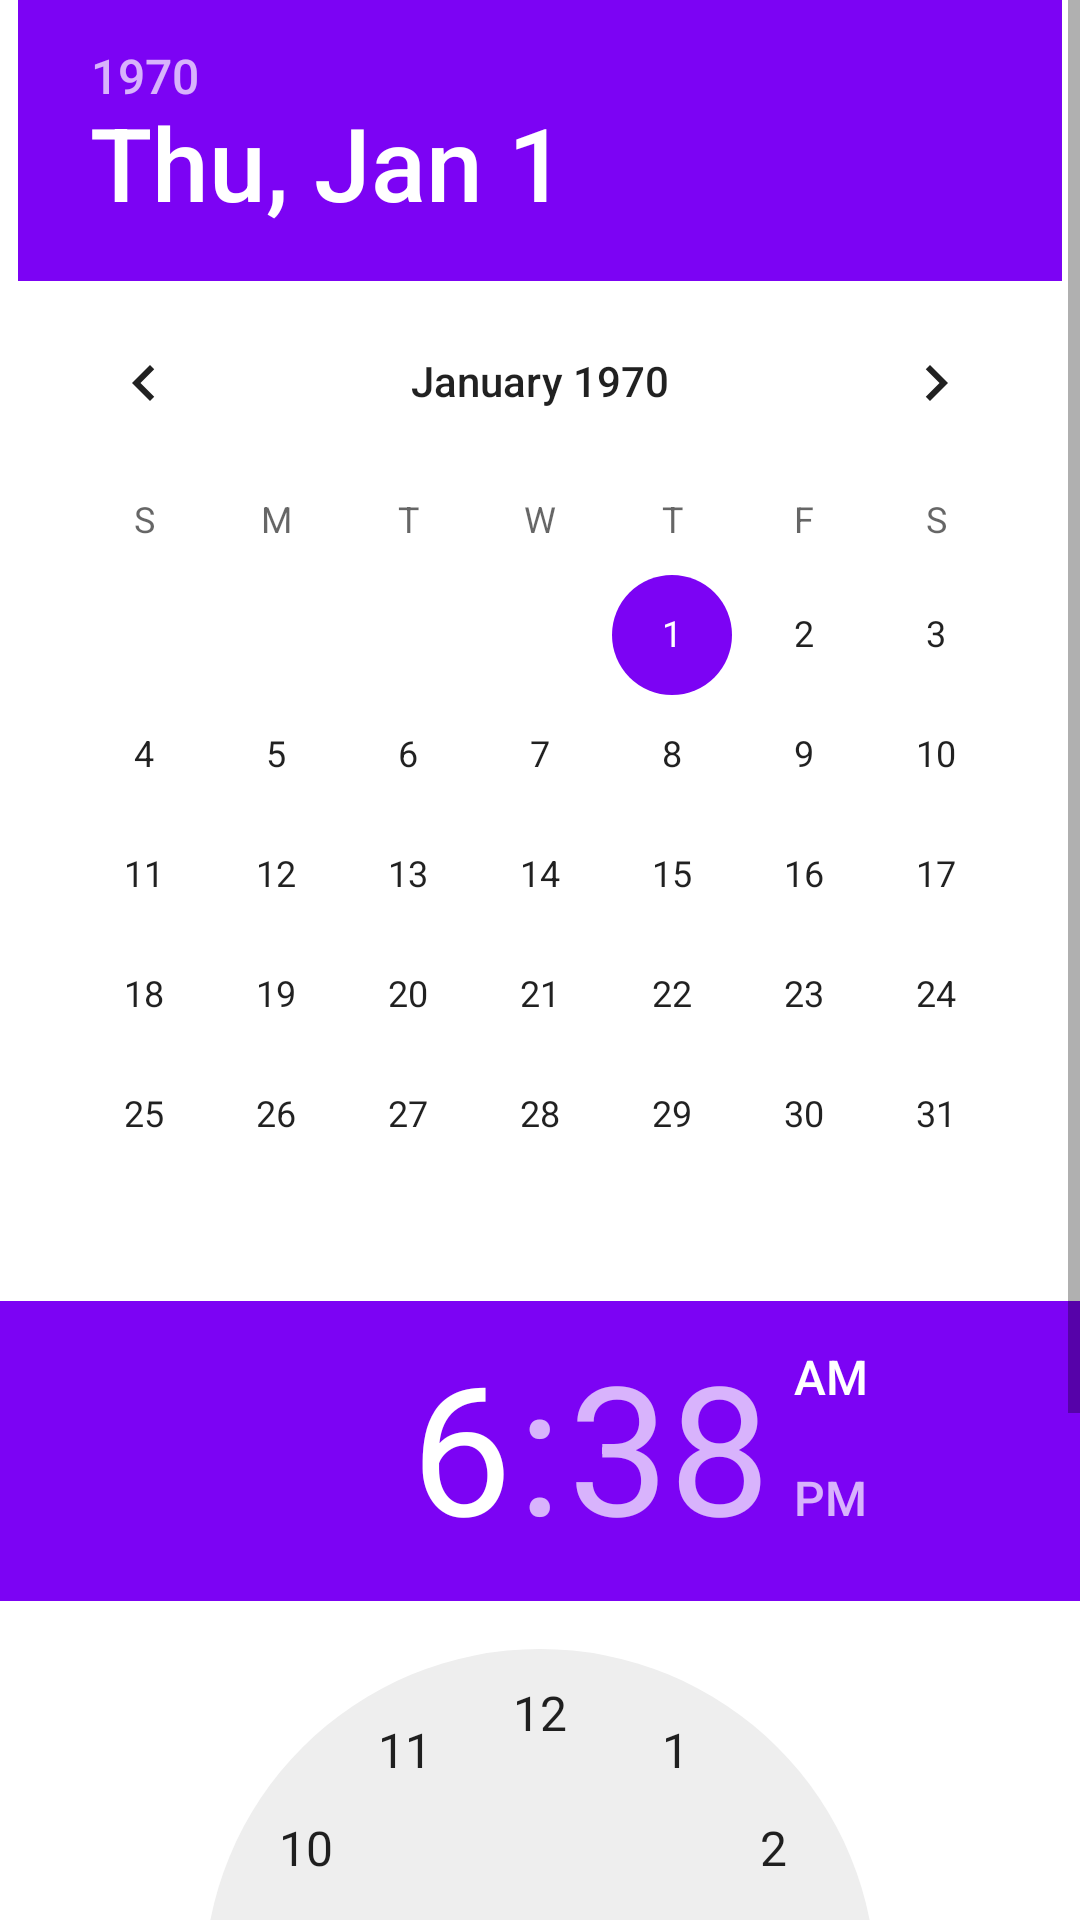

Write the Android layout XML for this screen, with the resource values it uses.
<!-- AndroidManifest.xml: application theme Theme.CredentialManagerSample -->
<!-- res/layout/activity_alarm.xml -->
<?xml version="1.0" encoding="utf-8"?>
<androidx.constraintlayout.widget.ConstraintLayout xmlns:android="http://schemas.android.com/apk/res/android"
    xmlns:app="http://schemas.android.com/apk/res-auto"
    xmlns:tools="http://schemas.android.com/tools"
    android:layout_width="match_parent"
    android:layout_height="match_parent"
    tools:context=".noteapp.AlarmActivity">

    <ScrollView
        android:id="@+id/scrollView3"
        android:layout_width="0dp"
        android:layout_height="wrap_content"
        app:layout_constraintEnd_toEndOf="parent"
        app:layout_constraintStart_toStartOf="parent"
        app:layout_constraintTop_toTopOf="parent">

        <LinearLayout
            android:layout_width="match_parent"
            android:layout_height="wrap_content"
            android:orientation="vertical">

            <DatePicker
                android:id="@+id/datePicker"
                android:layout_width="wrap_content"
                android:layout_height="wrap_content"
                android:layout_gravity="center"/>

            <TimePicker
                android:id="@+id/timePicker"
                android:layout_width="match_parent"
                android:layout_height="wrap_content"
                android:layout_marginTop="2dp" />

            <Button
                android:id="@+id/btAlarm"
                android:layout_width="wrap_content"
                android:layout_height="wrap_content"
                android:text="SET ALARM"
                android:layout_gravity="center"
                />

        </LinearLayout>

    </ScrollView>



</androidx.constraintlayout.widget.ConstraintLayout>
<!-- resources referenced by this layout -->
<resources>
  <style name="Theme.CredentialManagerSample" parent="Theme.MaterialComponents.DayNight.NoActionBar">
          
          <item name="colorPrimary">@color/pink_500</item>
          <item name="colorPrimaryVariant">@color/pink_700</item>
          <item name="colorOnPrimary">@color/white</item>
          
          <item name="colorSecondary">#7C03F4</item>
          <item name="colorSecondaryVariant">#D001FF</item>
          <item name="colorOnSecondary">@color/black</item>
          
          <item name="android:statusBarColor">?attr/colorPrimaryVariant</item>
          
      </style>
  <!-- not gathered from this repository: default colours our renderer supplied (Android Studio template values) -->
  <color name="black">#FF000000</color>
  <color name="white">#FFFFFFFF</color>
</resources>
